5-way image classification set "raw" from GitHub (NewbEkansh/agri-genomic-insurance); label vocabulary: bacterial blight, blast, healthy, bacterial leaf blight, leaf blast.

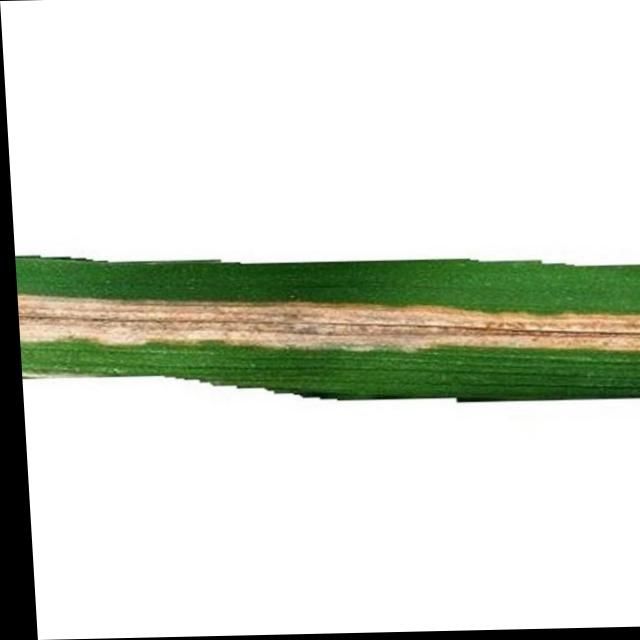
Label: bacterial leaf blight

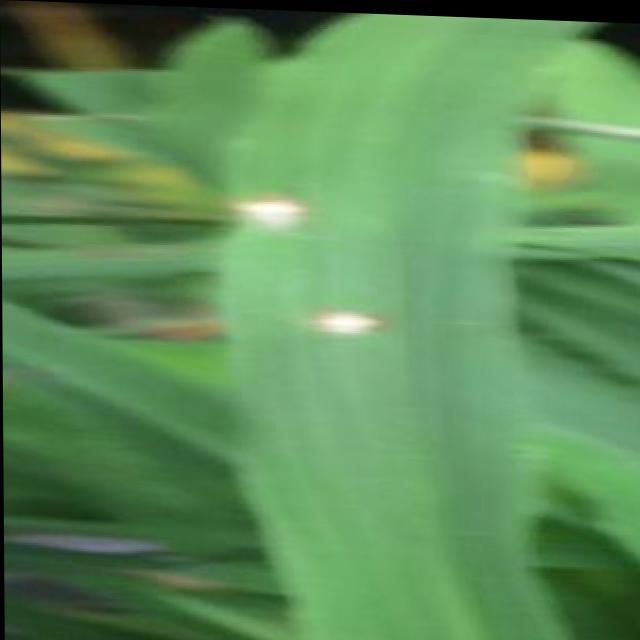
Label: blast

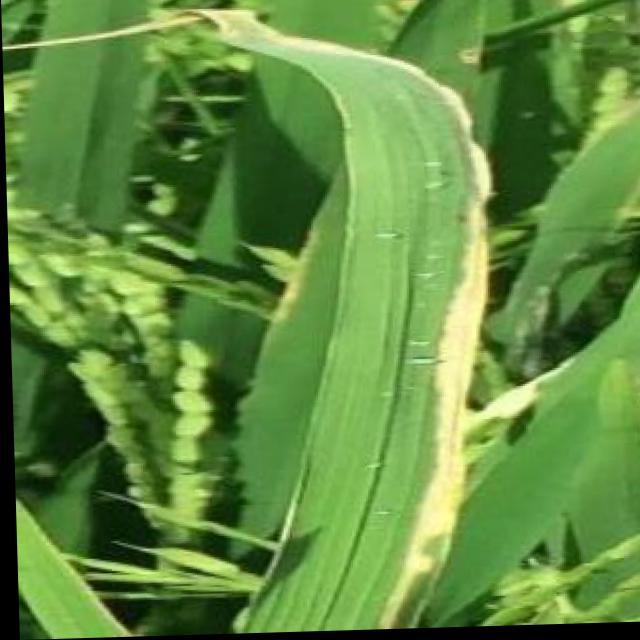
Label: bacterial blight

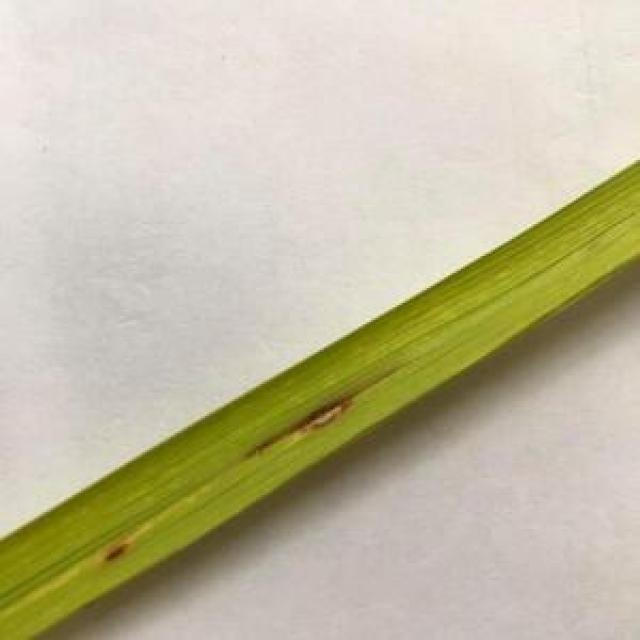
Label: leaf blast

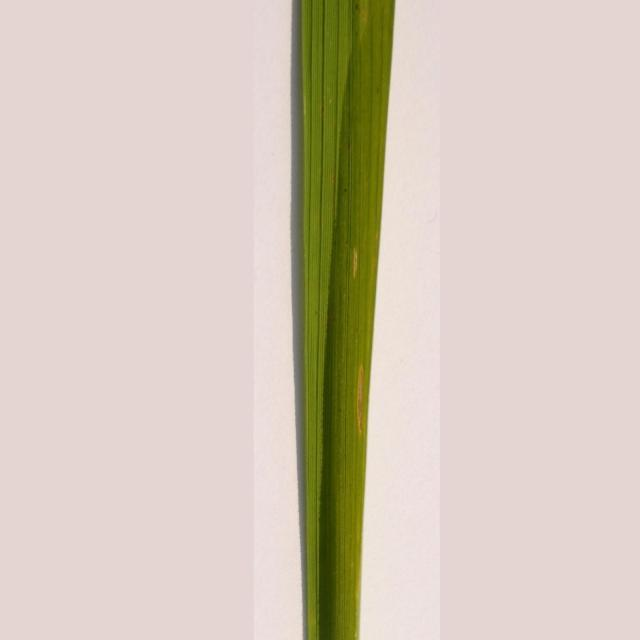
Label: bacterial leaf blight

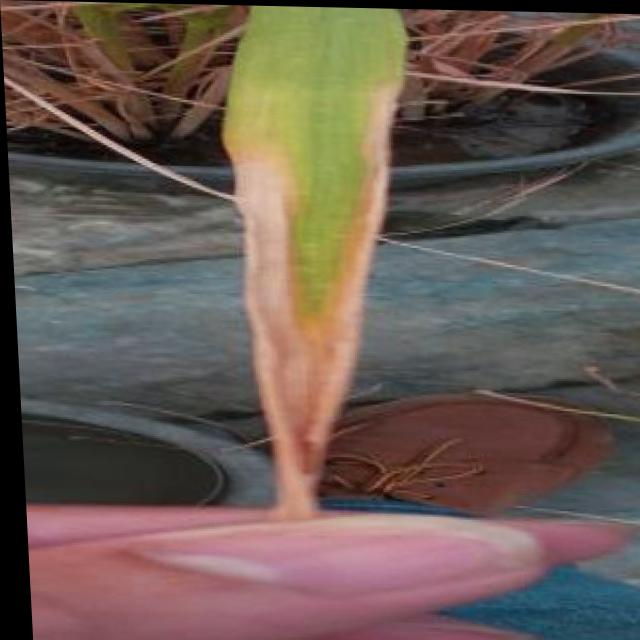
Label: bacterial blight
